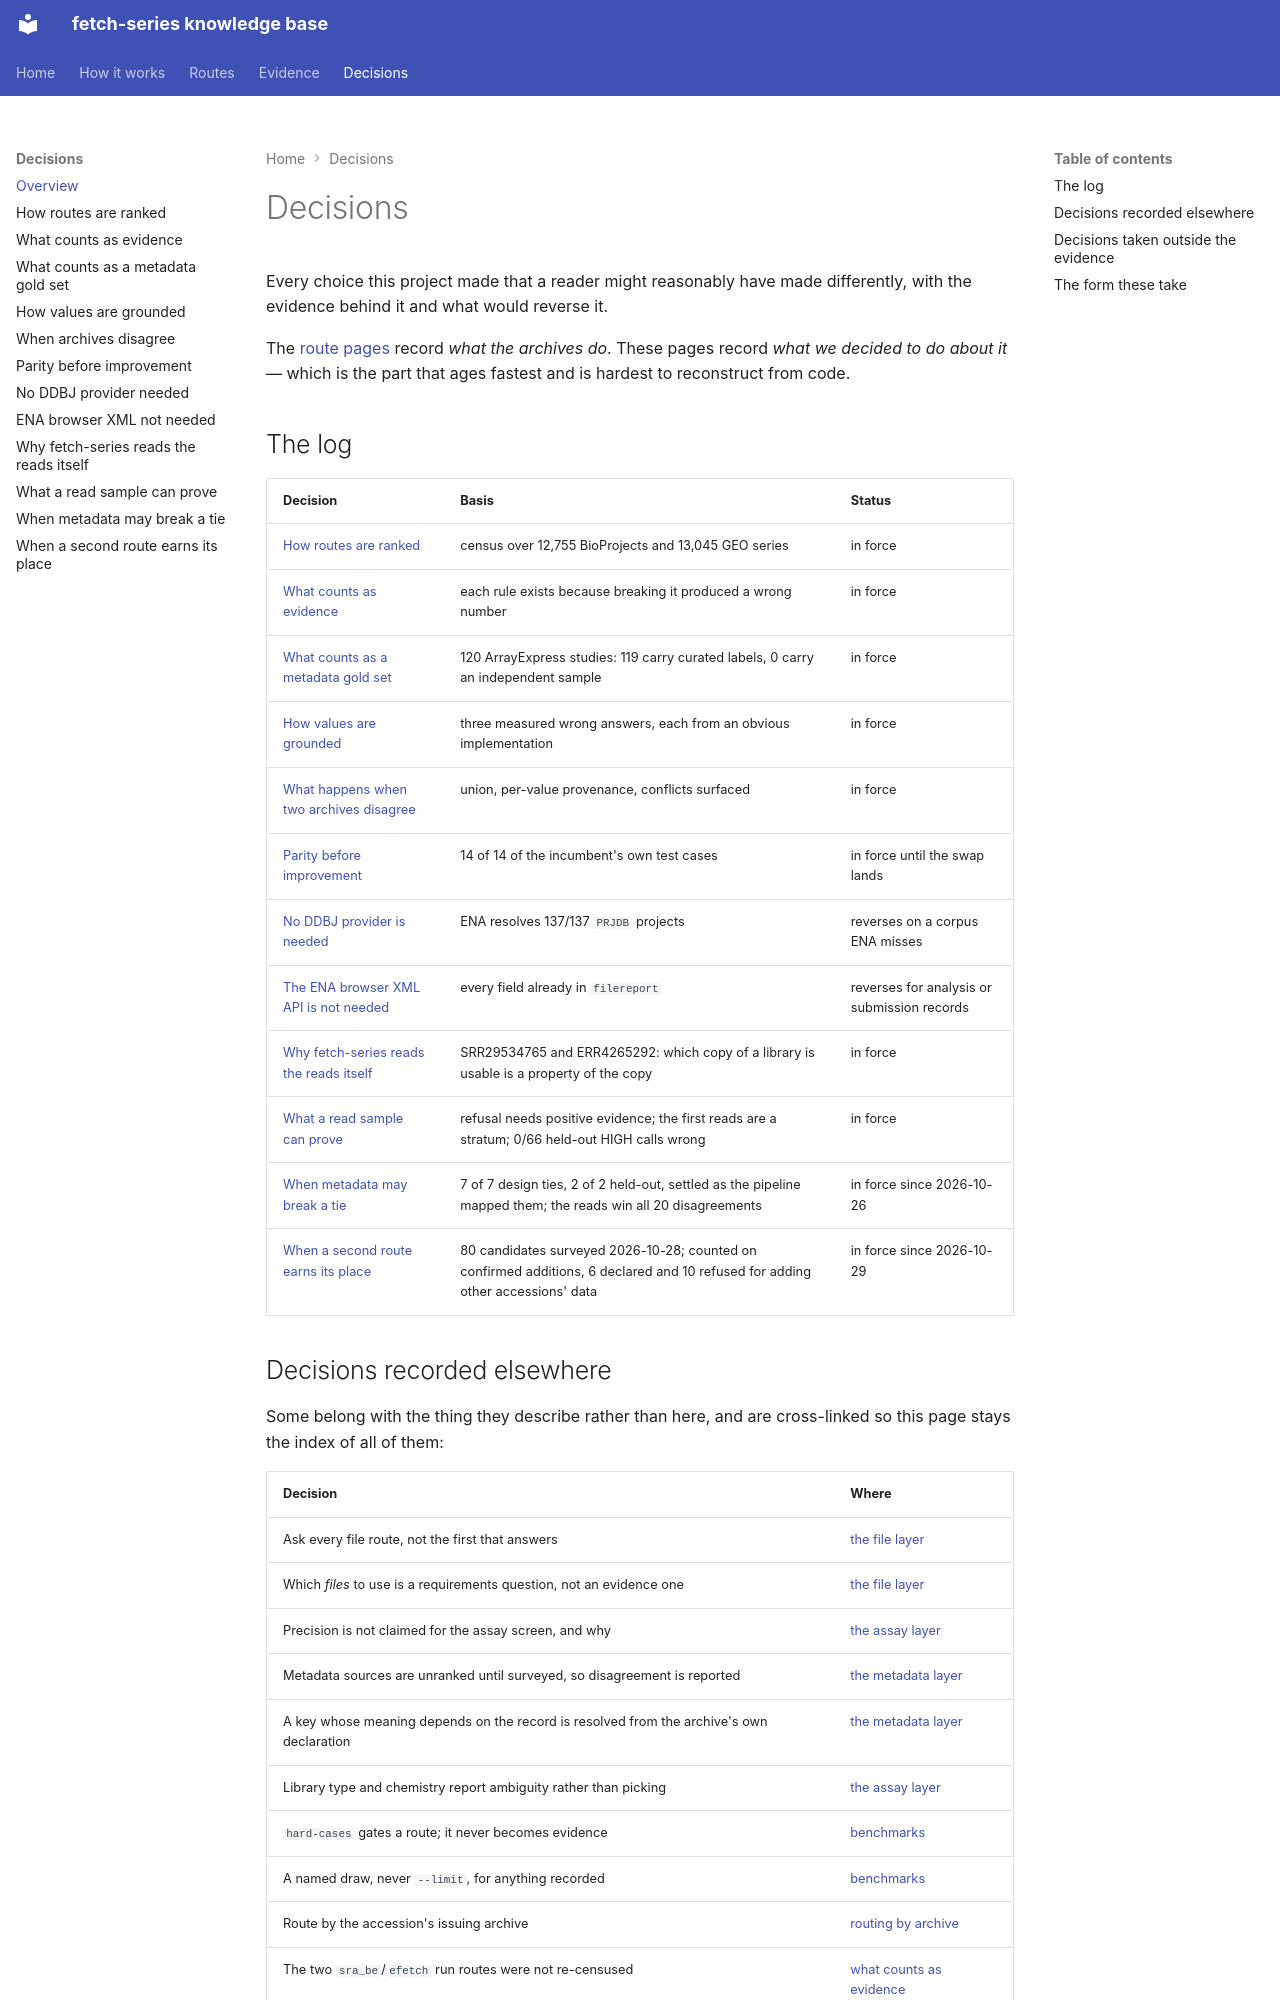

repository: cellgeni/fetch-series · page: decisions/index.html · generator: mkdocs

---
title: Decisions
---

# Decisions

Every choice this project made that a reader might reasonably have made
differently, with the evidence behind it and what would reverse it.

The [route pages](../routes/index.md) record *what the archives do*. These pages
record *what we decided to do about it* — which is the part that ages fastest
and is hardest to reconstruct from code.

## The log

| Decision | Basis | Status |
|---|---|---|
| [How routes are ranked](route-ranking.md) | census over 12,755 BioProjects and 13,045 GEO series | in force |
| [What counts as evidence](what-counts-as-evidence.md) | each rule exists because breaking it produced a wrong number | in force |
| [What counts as a metadata gold set](what-counts-as-a-metadata-gold-set.md) | 120 ArrayExpress studies: 119 carry curated labels, 0 carry an independent sample | in force |
| [How values are grounded](ontology-grounding.md) | three measured wrong answers, each from an obvious implementation | in force |
| [What happens when two archives disagree](merging-and-provenance.md) | union, per-value provenance, conflicts surfaced | in force |
| [Parity before improvement](parity-before-improvement.md) | 14 of 14 of the incumbent's own test cases | in force until the swap lands |
| [No DDBJ provider is needed](no-ddbj-provider.md) | ENA resolves 137/137 `PRJDB` projects | reverses on a corpus ENA misses |
| [The ENA browser XML API is not needed](ena-browser-xml-not-needed.md) | every field already in `filereport` | reverses for analysis or submission records |
| [Why fetch-series reads the reads itself](why-fetch-series-reads-the-reads-itself.md) | SRR29534765 and ERR4265292: which copy of a library is usable is a property of the copy | in force |
| [What a read sample can prove](what-a-read-sample-can-prove.md) | refusal needs positive evidence; the first reads are a stratum; 0/66 held-out HIGH calls wrong | in force |
| [When metadata may break a tie](when-metadata-may-break-a-tie.md) | 7 of 7 design ties, 2 of 2 held-out, settled as the pipeline mapped them; the reads win all 20 disagreements | in force since 2026-10-26 |
| [When a second route earns its place](when-a-second-route-earns-its-place.md) | 80 candidates surveyed 2026-10-28; counted on confirmed additions, 6 declared and 10 refused for adding other accessions' data | in force since 2026-10-29 |
